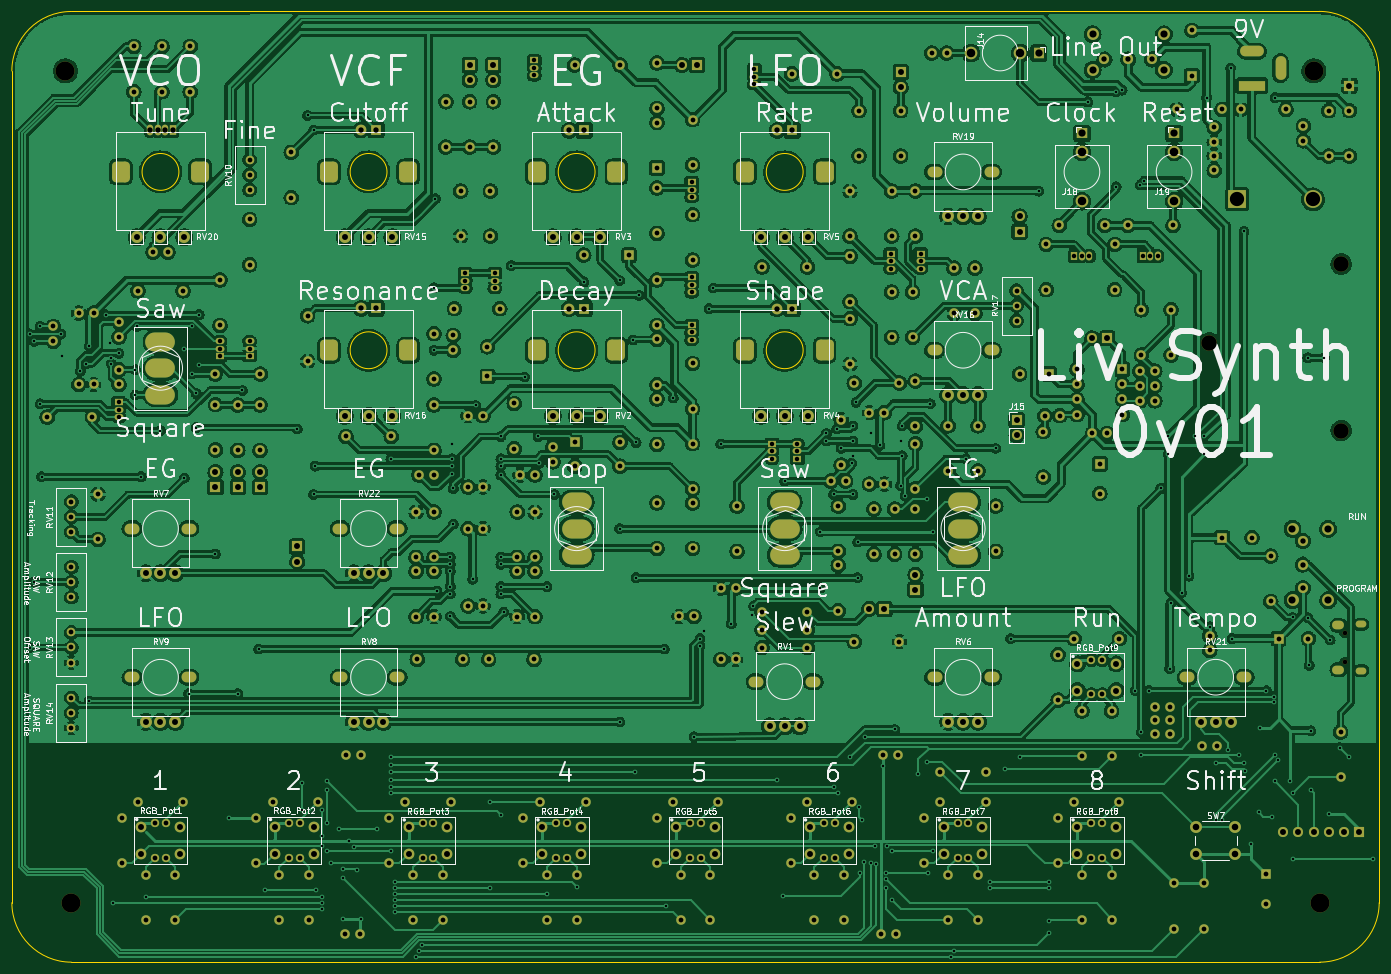
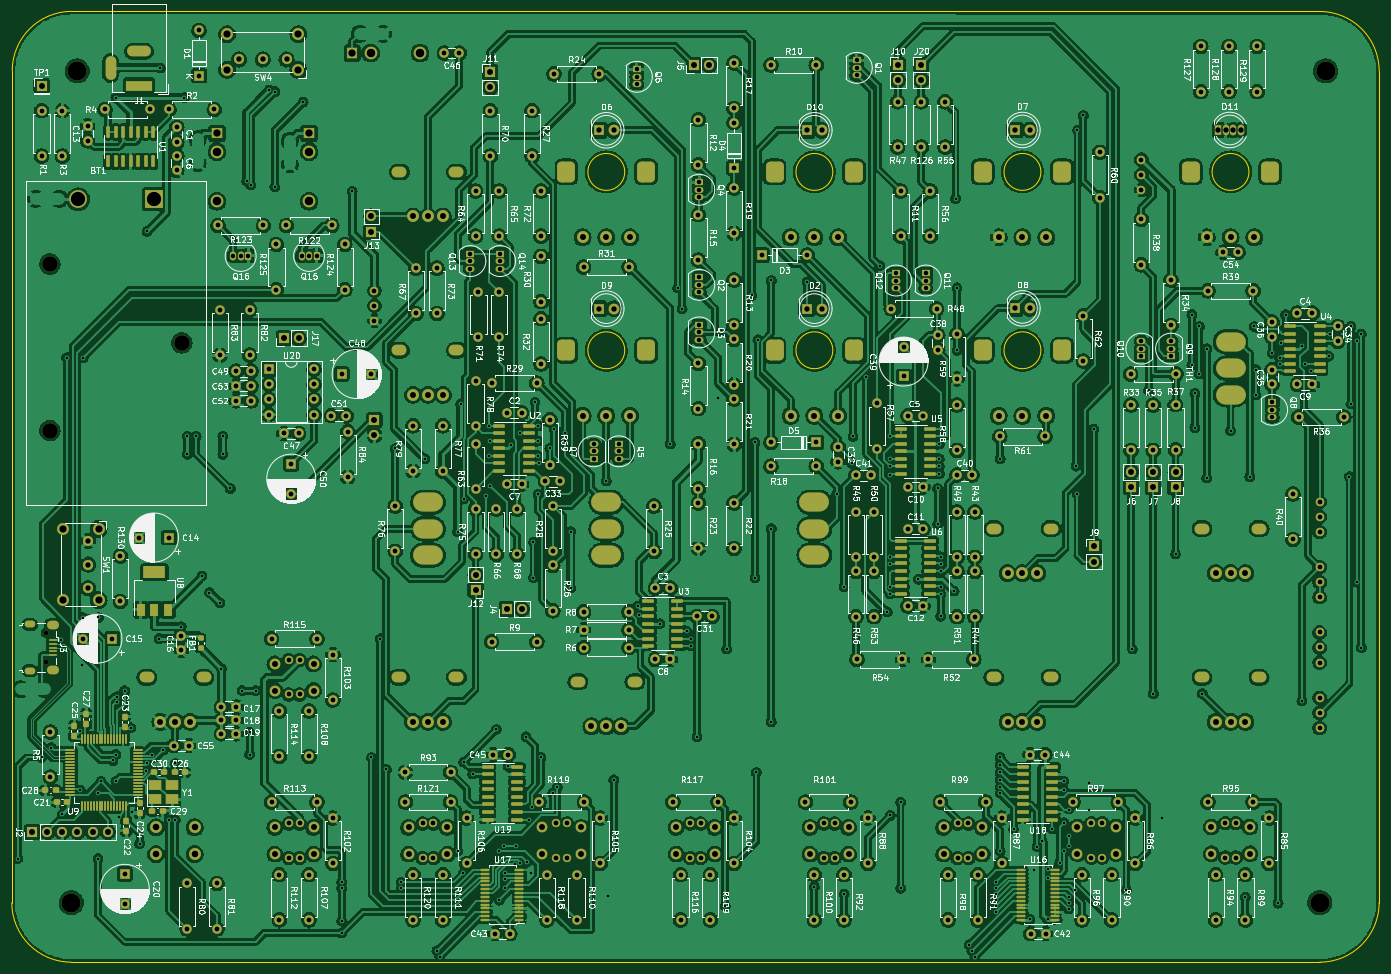
Circuit board: 11 layer files. Board 230.0 x 159.9 mm.
- bottom_copper: LivSynth_Hardware-B_Cu.gbr (2211133 bytes)
- bottom_mask: LivSynth_Hardware-B_Mask.gbr (35546 bytes)
- paste: LivSynth_Hardware-B_Paste.gbr (9909 bytes)
- bottom_silk: LivSynth_Hardware-B_Silkscreen.gbr (365778 bytes)
- outline: LivSynth_Hardware-Edge_Cuts.gbr (1697 bytes)
- top_copper: LivSynth_Hardware-F_Cu.gbr (1619675 bytes)
- top_mask: LivSynth_Hardware-F_Mask.gbr (26626 bytes)
- paste: LivSynth_Hardware-F_Paste.gbr (472 bytes)
- top_silk: LivSynth_Hardware-F_Silkscreen.gbr (126492 bytes)
- drill: LivSynth_Hardware-NPTH.drl (617 bytes)
- drill: LivSynth_Hardware-PTH.drl (16976 bytes)

=== bottom_copper: LivSynth_Hardware-B_Cu.gbr (2211133 bytes, source omitted) ===
=== bottom_mask: LivSynth_Hardware-B_Mask.gbr (35546 bytes, source omitted) ===
=== paste: LivSynth_Hardware-B_Paste.gbr (9909 bytes, source omitted) ===
=== bottom_silk: LivSynth_Hardware-B_Silkscreen.gbr (365778 bytes, source omitted) ===
=== outline: LivSynth_Hardware-Edge_Cuts.gbr ===
%TF.GenerationSoftware,KiCad,Pcbnew,(6.0.7-1)-1*%
%TF.CreationDate,2022-09-04T10:59:54+02:00*%
%TF.ProjectId,LivSynth_Hardware,4c697653-796e-4746-985f-486172647761,0v01*%
%TF.SameCoordinates,Original*%
%TF.FileFunction,Profile,NP*%
%FSLAX46Y46*%
G04 Gerber Fmt 4.6, Leading zero omitted, Abs format (unit mm)*
G04 Created by KiCad (PCBNEW (6.0.7-1)-1) date 2022-09-04 10:59:54*
%MOMM*%
%LPD*%
G01*
G04 APERTURE LIST*
%TA.AperFunction,Profile*%
%ADD10C,0.150000*%
%TD*%
%TA.AperFunction,Profile*%
%ADD11C,0.100000*%
%TD*%
G04 APERTURE END LIST*
D10*
X309928932Y-78000000D02*
X310000000Y-217928932D01*
X79999968Y-217928932D02*
G75*
G03*
X90000000Y-227928932I10000032J32D01*
G01*
X90000000Y-68015000D02*
X299928932Y-68000000D01*
X300000000Y-227928900D02*
G75*
G03*
X310000000Y-217928932I0J10000000D01*
G01*
X80000000Y-217928932D02*
X80000000Y-78015000D01*
X90000000Y-227928932D02*
X300000000Y-227928932D01*
X90000000Y-68015000D02*
G75*
G03*
X80000000Y-78015000I0J-10000000D01*
G01*
X309928900Y-78000000D02*
G75*
G03*
X299928932Y-68000000I-10000000J0D01*
G01*
D11*
%TO.C,RV5*%
X213100000Y-95000000D02*
G75*
G03*
X213100000Y-95000000I-3100000J0D01*
G01*
%TO.C,RV3*%
X178100000Y-95000000D02*
G75*
G03*
X178100000Y-95000000I-3100000J0D01*
G01*
%TO.C,RV16*%
X143100000Y-125000000D02*
G75*
G03*
X143100000Y-125000000I-3100000J0D01*
G01*
%TO.C,RV2*%
X178100000Y-125000000D02*
G75*
G03*
X178100000Y-125000000I-3100000J0D01*
G01*
%TO.C,RV20*%
X108100000Y-95000000D02*
G75*
G03*
X108100000Y-95000000I-3100000J0D01*
G01*
%TO.C,RV15*%
X143100000Y-95000000D02*
G75*
G03*
X143100000Y-95000000I-3100000J0D01*
G01*
%TO.C,RV4*%
X213100000Y-125000000D02*
G75*
G03*
X213100000Y-125000000I-3100000J0D01*
G01*
%TD*%
M02*

=== top_copper: LivSynth_Hardware-F_Cu.gbr (1619675 bytes, source omitted) ===
=== top_mask: LivSynth_Hardware-F_Mask.gbr (26626 bytes, source omitted) ===
=== paste: LivSynth_Hardware-F_Paste.gbr ===
%TF.GenerationSoftware,KiCad,Pcbnew,(6.0.7-1)-1*%
%TF.CreationDate,2022-09-04T10:59:54+02:00*%
%TF.ProjectId,LivSynth_Hardware,4c697653-796e-4746-985f-486172647761,0v01*%
%TF.SameCoordinates,Original*%
%TF.FileFunction,Paste,Top*%
%TF.FilePolarity,Positive*%
%FSLAX46Y46*%
G04 Gerber Fmt 4.6, Leading zero omitted, Abs format (unit mm)*
G04 Created by KiCad (PCBNEW (6.0.7-1)-1) date 2022-09-04 10:59:54*
%MOMM*%
%LPD*%
G01*
G04 APERTURE LIST*
G04 APERTURE END LIST*
M02*

=== top_silk: LivSynth_Hardware-F_Silkscreen.gbr (126492 bytes, source omitted) ===
=== drill: LivSynth_Hardware-NPTH.drl ===
M48
; DRILL file {KiCad (6.0.7-1)-1} date 2022 September 04, Sunday 10:59:57
; FORMAT={-:-/ absolute / metric / decimal}
; #@! TF.CreationDate,2022-09-04T10:59:57+02:00
; #@! TF.GenerationSoftware,Kicad,Pcbnew,(6.0.7-1)-1
; #@! TF.FileFunction,NonPlated,1,2,NPTH
FMAT,2
METRIC
; #@! TA.AperFunction,NonPlated,NPTH,ComponentDrill
T1C0.800
; #@! TA.AperFunction,NonPlated,NPTH,ComponentDrill
T2C2.600
; #@! TA.AperFunction,NonPlated,NPTH,ComponentDrill
T3C3.200
%
G90
G05
T1
X304.2Y-172.5
X304.2Y-177.5
T2
X281.4Y-123.75
X303.6Y-110.5
X303.6Y-138.5
T3
X89.0Y-78.015
X90.0Y-217.929
X299.0Y-78.015
X300.0Y-217.929
T0
M30

=== drill: LivSynth_Hardware-PTH.drl (16976 bytes, source omitted) ===
